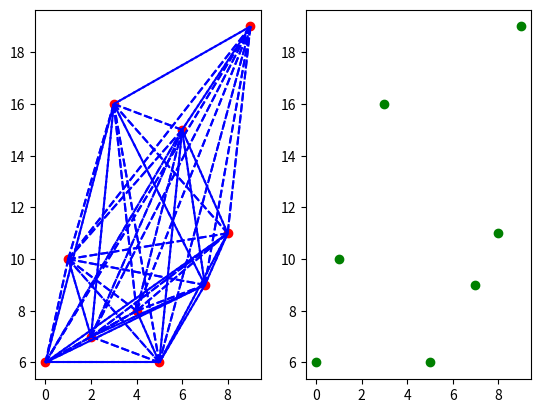

This chart was generated by the following Python code:
import numpy as np
import matplotlib.pyplot as plt

# points = np.random.normal(10, 5, size=(10, 2)).astype(np.int32)
x = np.arange(0, 10).reshape(10, 1).astype(np.int32)
y = np.random.normal(10, 5, size=(10, 1)).astype(np.int32)
points = np.concatenate((x, y), axis=1)

plt.subplot(121)
h, w = points.shape
plt.plot(points[:, 0], points[:, 1], 'ro')

# 穷举法原理
convex_hull = []
points = points.tolist()
for i in range(len(points)):
    p1 = points[i]
    is_aside = False
    for j in range(len(points)):
        p2 = points[j]
        if p1 == p2:
            continue
        plt.plot([p1[0], p2[0]], [p1[1], p2[1]], 'b--')
        cross_product = []
        for point in points:
            if p1 == point or p2 == point:
                continue
            l1_x = p2[0] - p1[0]
            l1_y = p2[1] - p1[1]
            l2_x = point[0] - p1[0]
            l2_y = point[1] - p1[1]
            # 叉积法
            cross_product.append(l2_x * l1_y - l1_x * l2_y)
        if np.all(np.array(cross_product) > 0):
            convex_hull.append(p2)

convex_hull = np.array(convex_hull)
convex_hull = np.unique(convex_hull, axis=0)

plt.subplot(122)
plt.plot(convex_hull[:, 0], convex_hull[:, 1], 'go')
plt.show()
